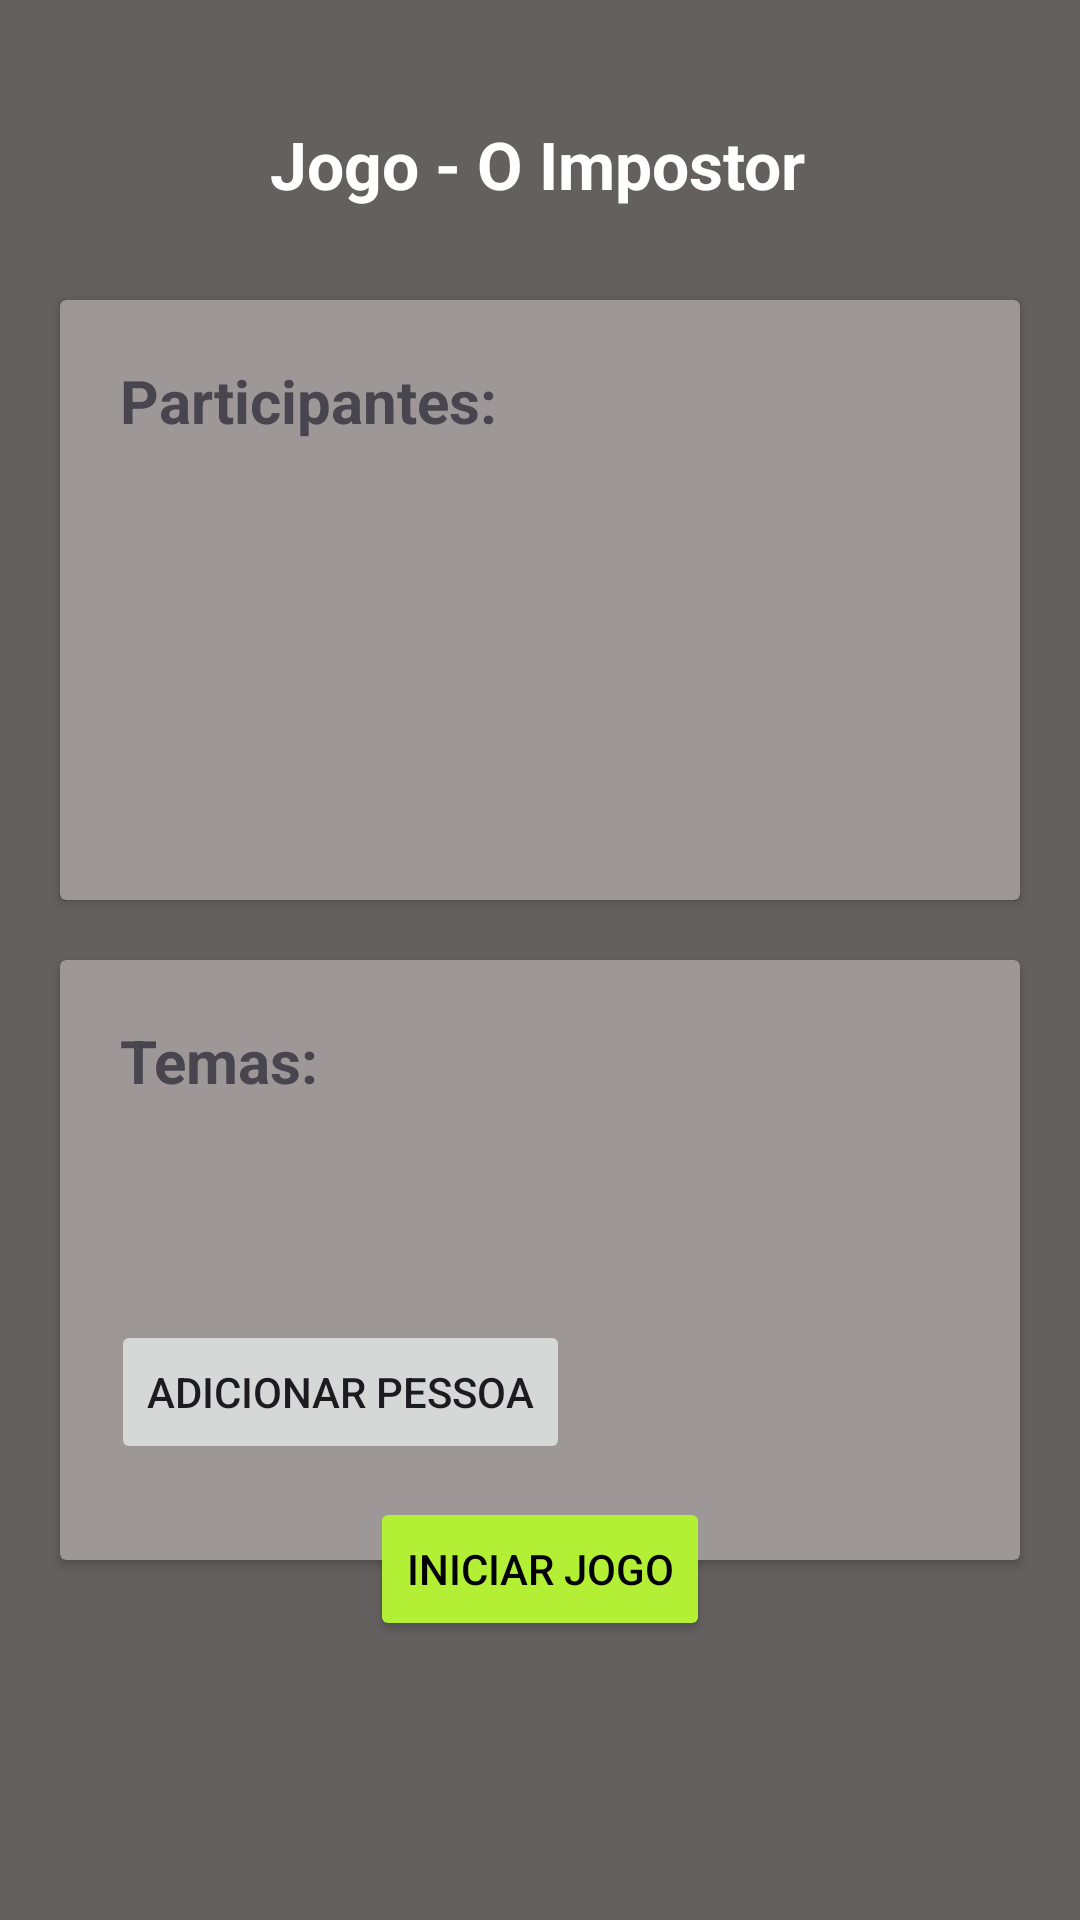

Layout XML and referenced resources for this Android screen:
<!-- AndroidManifest.xml: application theme Theme.TheImpostor -->
<!-- res/layout/activity_main.xml -->
<?xml version="1.0" encoding="utf-8"?>
<androidx.constraintlayout.widget.ConstraintLayout
    xmlns:android="http://schemas.android.com/apk/res/android"
    xmlns:app="http://schemas.android.com/apk/res-auto"
    xmlns:tools="http://schemas.android.com/tools"
    android:id="@+id/main"
    android:layout_width="match_parent"
    android:layout_height="match_parent"
    android:background="#646060"
    tools:context=".ui.MainActivity">

    <TextView
        android:id="@+id/textTitulo"
        android:layout_width="wrap_content"
        android:layout_height="wrap_content"
        android:layout_marginTop="40dp"
        android:text="@string/game_name"
        android:textColor="#fff"
        android:textSize="22sp"
        android:textStyle="bold"
        app:layout_constraintEnd_toEndOf="parent"
        app:layout_constraintHorizontal_bias="0.497"
        app:layout_constraintStart_toStartOf="parent"
        app:layout_constraintTop_toTopOf="parent" />

    <androidx.cardview.widget.CardView
        android:id="@+id/cardParticipantes"
        android:layout_width="320dp"
        android:layout_height="200dp"
        app:cardBackgroundColor="#9D9797"
        app:layout_constraintTop_toTopOf="parent"
        app:layout_constraintStart_toStartOf="parent"
        app:layout_constraintEnd_toEndOf="parent"
        android:layout_marginTop="100dp">

        <androidx.constraintlayout.widget.ConstraintLayout
            android:layout_width="match_parent"
            android:layout_height="match_parent">

            <LinearLayout
                android:layout_width="match_parent"
                android:layout_height="match_parent"
                android:orientation="vertical"
                android:padding="20dp">

                <TextView
                    android:id="@+id/textParticipantes"
                    android:layout_width="wrap_content"
                    android:layout_height="wrap_content"
                    android:layout_marginBottom="10dp"
                    android:text="@string/label_participantes"
                    android:textSize="20sp"
                    android:textStyle="bold" />

                <ListView
                    android:id="@+id/listParticipantes"
                    android:layout_width="match_parent"
                    android:layout_height="0dp"
                    android:layout_weight="1"/>
            </LinearLayout>

        </androidx.constraintlayout.widget.ConstraintLayout>
    </androidx.cardview.widget.CardView>

    <androidx.cardview.widget.CardView
        android:id="@+id/cardTemas"
        android:layout_width="320dp"
        android:layout_height="200dp"
        app:cardBackgroundColor="#9D9797"
        app:layout_constraintTop_toBottomOf="@id/cardParticipantes"
        app:layout_constraintStart_toStartOf="parent"
        app:layout_constraintEnd_toEndOf="parent"
        android:layout_marginTop="20dp">

        <androidx.constraintlayout.widget.ConstraintLayout
            android:layout_width="match_parent"
            android:layout_height="match_parent">

            <LinearLayout
                android:layout_width="match_parent"
                android:layout_height="match_parent"
                android:orientation="vertical"
                android:padding="20dp">

                <TextView
                    android:id="@+id/textTemas"
                    android:layout_width="wrap_content"
                    android:layout_height="wrap_content"
                    android:layout_marginBottom="10dp"
                    android:text="@string/label_temas"
                    android:textSize="20sp"
                    android:textStyle="bold" />

                <ListView
                    android:id="@+id/listTemas"
                    android:layout_width="match_parent"
                    android:layout_height="0dp"
                    android:layout_weight="1"
                    android:listSelector="@drawable/item_selector"/>
            </LinearLayout>

        </androidx.constraintlayout.widget.ConstraintLayout>
    </androidx.cardview.widget.CardView>

    <Button
        android:id="@+id/btn_addPeople"
        android:layout_width="wrap_content"
        android:layout_height="wrap_content"
        android:text="@string/text_addPeople"
        app:layout_constraintBottom_toBottomOf="parent"
        app:layout_constraintEnd_toEndOf="parent"
        app:layout_constraintHorizontal_bias="0.179"
        app:layout_constraintStart_toStartOf="parent"
        app:layout_constraintTop_toTopOf="parent"
        app:layout_constraintVertical_bias="0.743" />

    <Button
        android:id="@+id/btn_addTheme"
        android:layout_width="wrap_content"
        android:layout_height="wrap_content"
        android:text="@string/text_addTheme"
        android:enabled="false"
        app:layout_constraintBottom_toBottomOf="parent"
        app:layout_constraintEnd_toEndOf="parent"
        app:layout_constraintHorizontal_bias="0.828"
        app:layout_constraintStart_toStartOf="parent"
        app:layout_constraintTop_toTopOf="parent"
        app:layout_constraintVertical_bias="0.743" />

    <Button
        android:id="@+id/btn_startGame"
        android:layout_width="wrap_content"
        android:layout_height="wrap_content"
        android:backgroundTint="#B2EF35"
        android:text="@string/text_startGame"
        android:textColor="#020202"
        app:layout_constraintBottom_toBottomOf="parent"
        app:layout_constraintEnd_toEndOf="parent"
        app:layout_constraintStart_toStartOf="parent"
        app:layout_constraintTop_toTopOf="parent"
        app:layout_constraintVertical_bias="0.843" />

</androidx.constraintlayout.widget.ConstraintLayout>
<!-- resources referenced by this layout -->
<resources>
  <!-- drawable item_selector (drawable) -->
  <?xml version="1.0" encoding="utf-8"?>
  <selector xmlns:android="http://schemas.android.com/apk/res/android">
      <item android:state_selected="true" android:drawable="@drawable/blue_dark"/>
      <item android:drawable="@android:color/transparent"/>
  </selector>
  <string name="game_name">Jogo - O Impostor"</string>
  <string name="label_participantes">Participantes:</string>
  <string name="label_temas">Temas:</string>
  <string name="text_addPeople">Adicionar Pessoa</string>
  <string name="text_addTheme">Adicionar Tema</string>
  <string name="text_startGame">Iniciar Jogo</string>
  <style name="Theme.TheImpostor" parent="Base.Theme.TheImpostor" />
  <!-- drawable blue_dark (drawable) -->
  <?xml version="1.0" encoding="utf-8"?>
  <shape xmlns:android="http://schemas.android.com/apk/res/android">
      <solid android:color="#00008B"/>
  </shape>
  <style name="Base.Theme.TheImpostor" parent="Theme.Material3.DayNight.NoActionBar">
          
          
      </style>
</resources>
